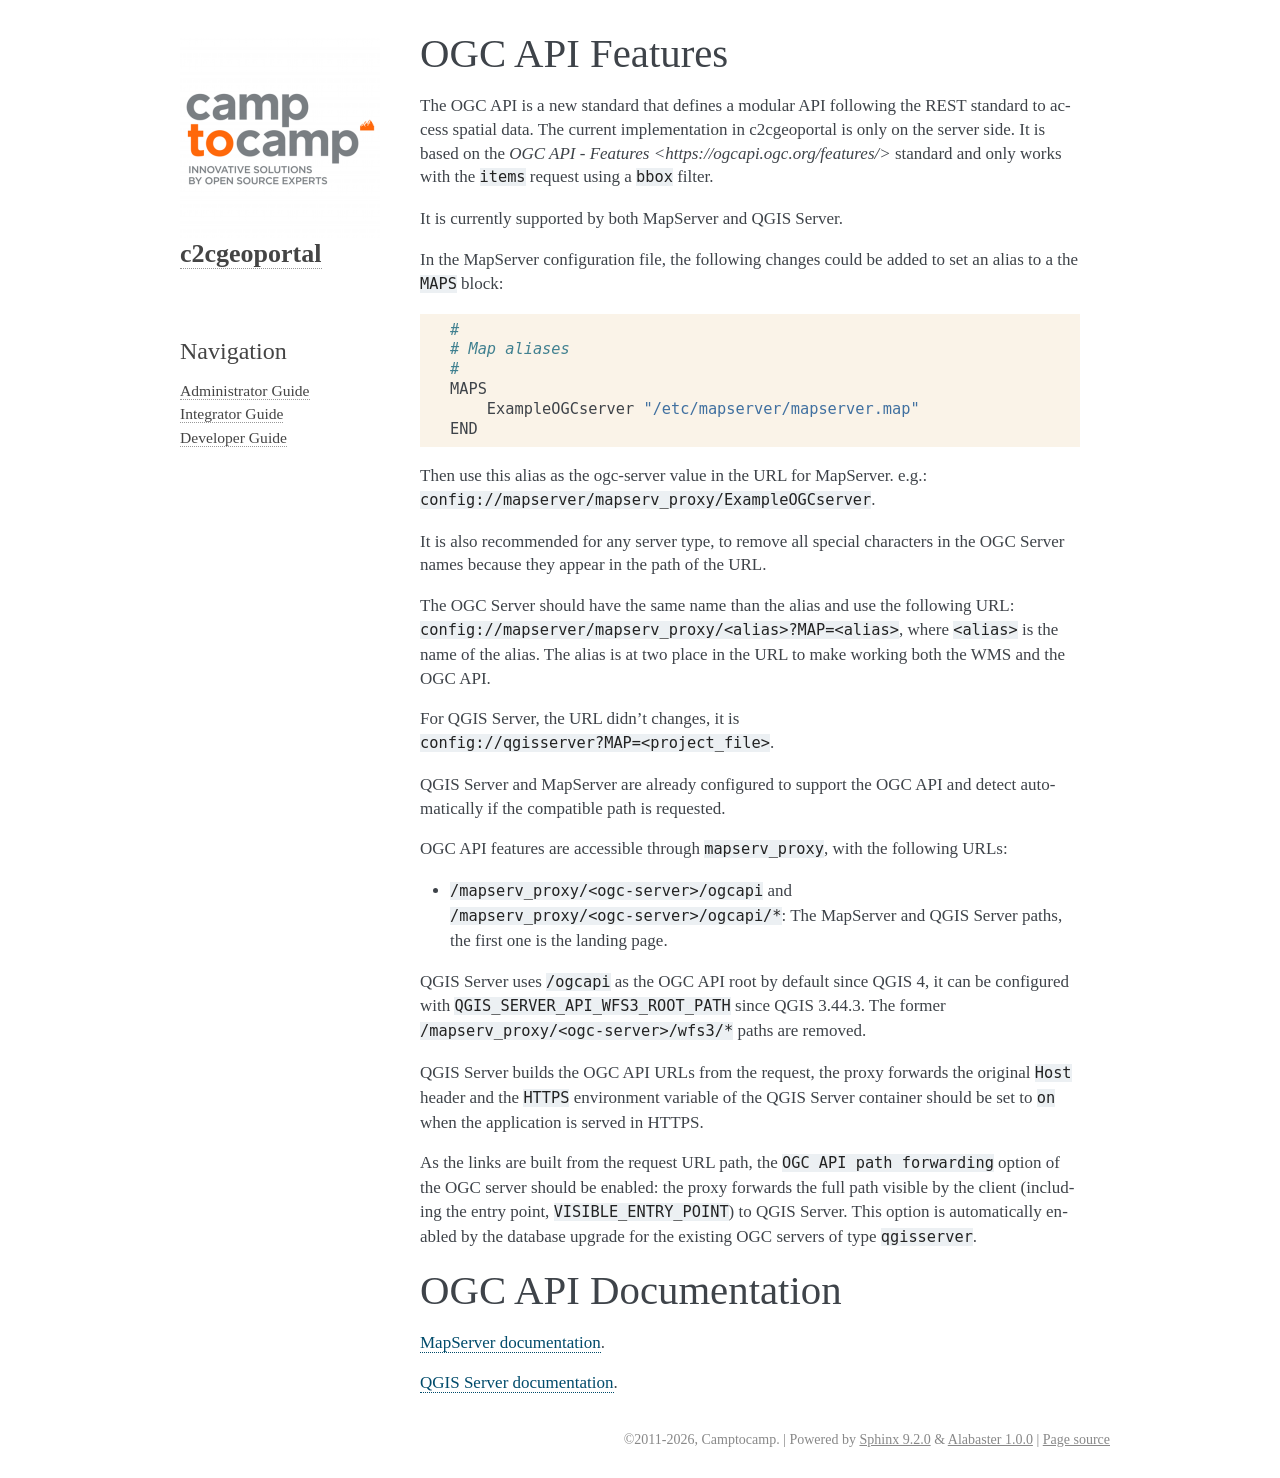

repository: camptocamp/c2cgeoportal · page: master/integrator/ogc_api.html · generator: sphinx

.. _integrator_ogc_api:

OGC API Features
----------------

The OGC API is a new standard that defines a modular API following the REST standard to access spatial data.
The current implementation in c2cgeoportal is only on the server side. It is based on the
`OGC API - Features <https://ogcapi.ogc.org/features/>` standard and only works
with the ``items`` request using a ``bbox`` filter.

It is currently supported by both MapServer and QGIS Server.

In the MapServer configuration file, the following changes could be added to set an alias to a the ``MAPS`` block:

.. code::

    #
    # Map aliases
    #
    MAPS
        ExampleOGCserver "/etc/mapserver/mapserver.map"
    END

Then use this alias as the ogc-server value in the URL for MapServer.
e.g.: ``config://mapserver/mapserv_proxy/ExampleOGCserver``.

It is also recommended for any server type, to remove all special characters in the OGC Server names because they appear in the path of the URL.

The OGC Server should have the same name than the alias and use the following URL:
``config://mapserver/mapserv_proxy/<alias>?MAP=<alias>``, where ``<alias>`` is the name of the alias.
The alias is at two place in the URL to make working both the WMS and the OGC API.

For QGIS Server, the URL didn't changes, it is ``config://qgisserver?MAP=<project_file>``.

QGIS Server and MapServer are already configured to support the OGC API and detect automatically if the compatible path is requested.

OGC API features are accessible through ``mapserv_proxy``, with the following URLs:

* ``/mapserv_proxy/<ogc-server>/ogcapi`` and ``/mapserv_proxy/<ogc-server>/ogcapi/*``:
  The MapServer and QGIS Server paths, the first one is the landing page.

QGIS Server uses ``/ogcapi`` as the OGC API root by default since QGIS 4, it can be configured with
``QGIS_SERVER_API_WFS3_ROOT_PATH`` since QGIS 3.44.3. The former ``/mapserv_proxy/<ogc-server>/wfs3/*``
paths are removed.

QGIS Server builds the OGC API URLs from the request, the proxy forwards the original ``Host`` header and
the ``HTTPS`` environment variable of the QGIS Server container should be set to ``on`` when the
application is served in HTTPS.

As the links are built from the request URL path, the ``OGC API path forwarding`` option of the OGC
server should be enabled: the proxy forwards the full path visible by the client (including the entry
point, ``VISIBLE_ENTRY_POINT``) to QGIS Server. This option is automatically enabled by the database
upgrade for the existing OGC servers of type ``qgisserver``.


OGC API Documentation
---------------------

`MapServer documentation <https://mapserver.org/ogc/ogc_api.html>`_.

`QGIS Server documentation <https://docs.qgis.org/latest/en/docs/server_manual/services/ogcapif.html>`_.
